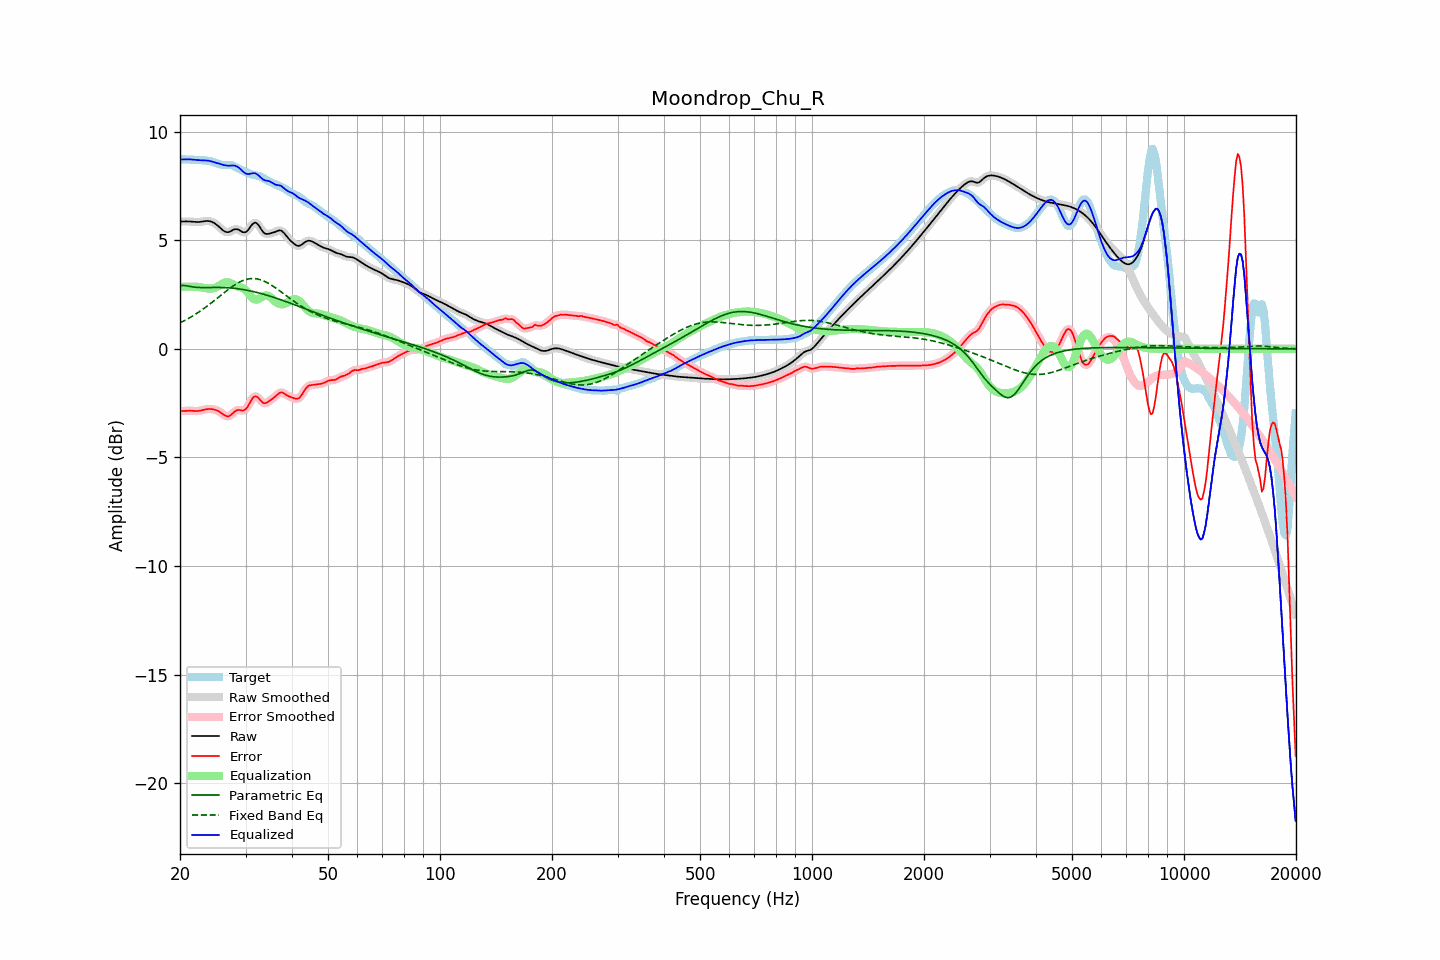

The table this chart was drawn from, first rows:
frequency, raw, error, smoothed, error_smoothed, equalization, parametric_eq, fixed_band_eq, equalized_raw, equalized_smoothed, target
20.00, 5.86, -2.86, 5.86, -2.86, 2.86, 2.90, 1.20, 8.72, 8.72, 8.73
20.20, 5.86, -2.86, 5.86, -2.86, 2.86, 2.91, 1.23, 8.72, 8.72, 8.73
20.40, 5.86, -2.86, 5.87, -2.86, 2.86, 2.92, 1.27, 8.72, 8.72, 8.73
20.61, 5.87, -2.86, 5.87, -2.86, 2.86, 2.91, 1.31, 8.73, 8.73, 8.72
20.81, 5.87, -2.85, 5.87, -2.85, 2.86, 2.90, 1.35, 8.73, 8.73, 8.72
21.02, 5.87, -2.85, 5.87, -2.85, 2.86, 2.89, 1.39, 8.73, 8.73, 8.72
21.23, 5.86, -2.85, 5.86, -2.85, 2.86, 2.88, 1.43, 8.73, 8.73, 8.72
21.44, 5.86, -2.85, 5.86, -2.86, 2.86, 2.86, 1.47, 8.72, 8.72, 8.71
21.66, 5.85, -2.86, 5.85, -2.86, 2.86, 2.85, 1.52, 8.71, 8.71, 8.71
21.87, 5.84, -2.87, 5.84, -2.87, 2.86, 2.84, 1.56, 8.71, 8.71, 8.71
22.09, 5.84, -2.87, 5.84, -2.87, 2.86, 2.83, 1.61, 8.70, 8.70, 8.71
22.31, 5.84, -2.86, 5.84, -2.86, 2.85, 2.83, 1.66, 8.69, 8.69, 8.70
22.54, 5.84, -2.86, 5.84, -2.86, 2.85, 2.82, 1.71, 8.69, 8.69, 8.70
22.76, 5.85, -2.84, 5.85, -2.84, 2.83, 2.82, 1.76, 8.68, 8.69, 8.69
22.99, 5.86, -2.82, 5.86, -2.82, 2.82, 2.82, 1.81, 8.68, 8.68, 8.69
23.22, 5.88, -2.80, 5.88, -2.80, 2.81, 2.82, 1.86, 8.68, 8.68, 8.68
23.45, 5.89, -2.79, 5.89, -2.79, 2.79, 2.82, 1.92, 8.68, 8.68, 8.67
23.69, 5.89, -2.78, 5.89, -2.78, 2.78, 2.82, 1.97, 8.67, 8.67, 8.66
23.92, 5.88, -2.77, 5.88, -2.77, 2.77, 2.82, 2.03, 8.66, 8.66, 8.65
24.16, 5.87, -2.77, 5.87, -2.77, 2.77, 2.83, 2.09, 8.64, 8.64, 8.64
24.40, 5.84, -2.78, 5.84, -2.78, 2.78, 2.83, 2.14, 8.62, 8.62, 8.62
24.65, 5.81, -2.79, 5.81, -2.79, 2.79, 2.83, 2.20, 8.60, 8.60, 8.60
24.89, 5.76, -2.81, 5.76, -2.81, 2.82, 2.83, 2.26, 8.58, 8.58, 8.57
25.14, 5.70, -2.84, 5.70, -2.84, 2.85, 2.83, 2.32, 8.55, 8.55, 8.54
25.39, 5.64, -2.87, 5.64, -2.87, 2.89, 2.83, 2.38, 8.53, 8.53, 8.51
25.65, 5.57, -2.92, 5.57, -2.92, 2.94, 2.83, 2.44, 8.51, 8.51, 8.49
25.91, 5.51, -2.97, 5.50, -2.97, 2.98, 2.82, 2.50, 8.49, 8.49, 8.48
26.16, 5.44, -3.03, 5.44, -3.03, 3.02, 2.82, 2.56, 8.47, 8.47, 8.47
26.43, 5.40, -3.08, 5.40, -3.07, 3.05, 2.82, 2.62, 8.45, 8.45, 8.47
26.69, 5.38, -3.10, 5.37, -3.10, 3.07, 2.81, 2.68, 8.44, 8.44, 8.48
26.96, 5.37, -3.11, 5.37, -3.10, 3.06, 2.81, 2.74, 8.43, 8.44, 8.48
27.23, 5.39, -3.08, 5.40, -3.08, 3.04, 2.80, 2.79, 8.43, 8.44, 8.47
27.50, 5.44, -3.02, 5.43, -3.02, 3.01, 2.80, 2.84, 8.44, 8.44, 8.46
27.77, 5.47, -2.95, 5.47, -2.96, 2.97, 2.79, 2.90, 8.44, 8.44, 8.43
28.05, 5.51, -2.89, 5.50, -2.89, 2.93, 2.78, 2.95, 8.44, 8.43, 8.39
28.33, 5.51, -2.84, 5.51, -2.84, 2.90, 2.78, 2.99, 8.41, 8.41, 8.35
28.62, 5.50, -2.82, 5.50, -2.82, 2.87, 2.77, 3.03, 8.37, 8.37, 8.32
28.90, 5.46, -2.82, 5.46, -2.82, 2.85, 2.76, 3.07, 8.31, 8.31, 8.28
29.19, 5.42, -2.83, 5.42, -2.83, 2.83, 2.75, 3.11, 8.25, 8.25, 8.25
29.48, 5.37, -2.84, 5.38, -2.84, 2.80, 2.73, 3.14, 8.17, 8.18, 8.22
29.78, 5.37, -2.82, 5.36, -2.82, 2.75, 2.72, 3.17, 8.12, 8.12, 8.18
30.08, 5.38, -2.77, 5.39, -2.76, 2.69, 2.71, 3.19, 8.07, 8.08, 8.15
30.38, 5.44, -2.67, 5.45, -2.67, 2.61, 2.69, 3.21, 8.05, 8.06, 8.11
30.68, 5.54, -2.54, 5.54, -2.54, 2.52, 2.68, 3.22, 8.05, 8.05, 8.08
30.99, 5.64, -2.40, 5.64, -2.41, 2.43, 2.66, 3.23, 8.07, 8.07, 8.05
31.30, 5.74, -2.29, 5.74, -2.29, 2.35, 2.65, 3.24, 8.08, 8.08, 8.02
31.61, 5.80, -2.21, 5.79, -2.21, 2.29, 2.63, 3.24, 8.09, 8.09, 8.00
31.93, 5.81, -2.18, 5.80, -2.19, 2.27, 2.61, 3.23, 8.08, 8.07, 7.99
32.24, 5.76, -2.22, 5.76, -2.22, 2.27, 2.59, 3.22, 8.03, 8.03, 7.98
32.57, 5.68, -2.28, 5.67, -2.28, 2.30, 2.57, 3.20, 7.98, 7.98, 7.96
32.89, 5.56, -2.37, 5.56, -2.37, 2.34, 2.55, 3.18, 7.90, 7.91, 7.93
33.22, 5.45, -2.45, 5.45, -2.44, 2.39, 2.53, 3.16, 7.84, 7.84, 7.89
33.55, 5.35, -2.50, 5.36, -2.49, 2.43, 2.51, 3.13, 7.78, 7.79, 7.85
33.89, 5.30, -2.50, 5.31, -2.50, 2.45, 2.49, 3.09, 7.76, 7.76, 7.81
34.23, 5.29, -2.48, 5.29, -2.48, 2.46, 2.47, 3.06, 7.74, 7.74, 7.76
34.57, 5.29, -2.43, 5.29, -2.43, 2.43, 2.45, 3.02, 7.73, 7.73, 7.72
34.92, 5.31, -2.37, 5.31, -2.38, 2.39, 2.42, 2.97, 7.70, 7.70, 7.69
35.27, 5.33, -2.32, 5.33, -2.33, 2.33, 2.40, 2.93, 7.66, 7.66, 7.66
35.62, 5.35, -2.27, 5.35, -2.27, 2.26, 2.38, 2.88, 7.62, 7.62, 7.63
35.97, 5.38, -2.22, 5.38, -2.21, 2.20, 2.35, 2.83, 7.57, 7.58, 7.59
... 635 more rows
